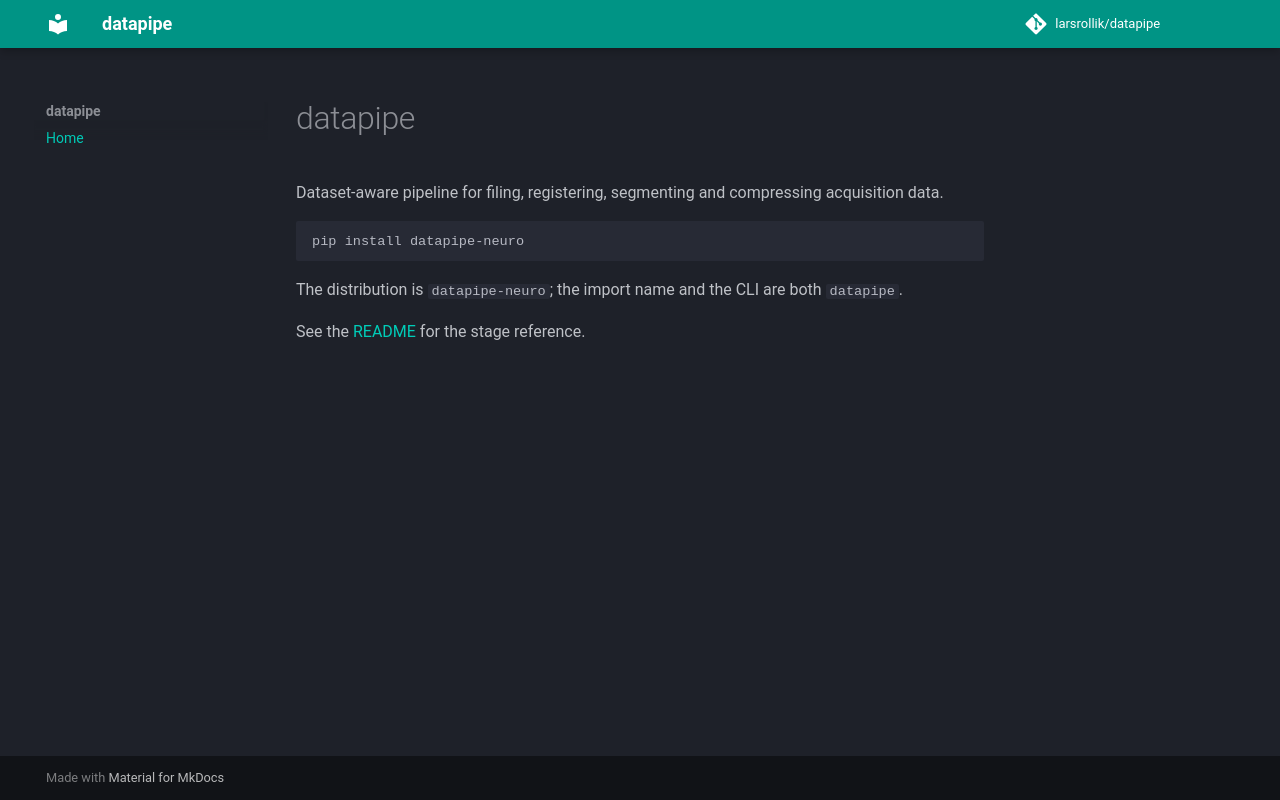

repository: larsrollik/datapipe · page: index.html · generator: mkdocs

# datapipe

Dataset-aware pipeline for filing, registering, segmenting and compressing acquisition data.

```sh
pip install datapipe-neuro
```

The distribution is `datapipe-neuro`; the import name and the CLI are both `datapipe`.

See the [README](https://github.com/larsrollik/datapipe#readme) for the stage reference.
